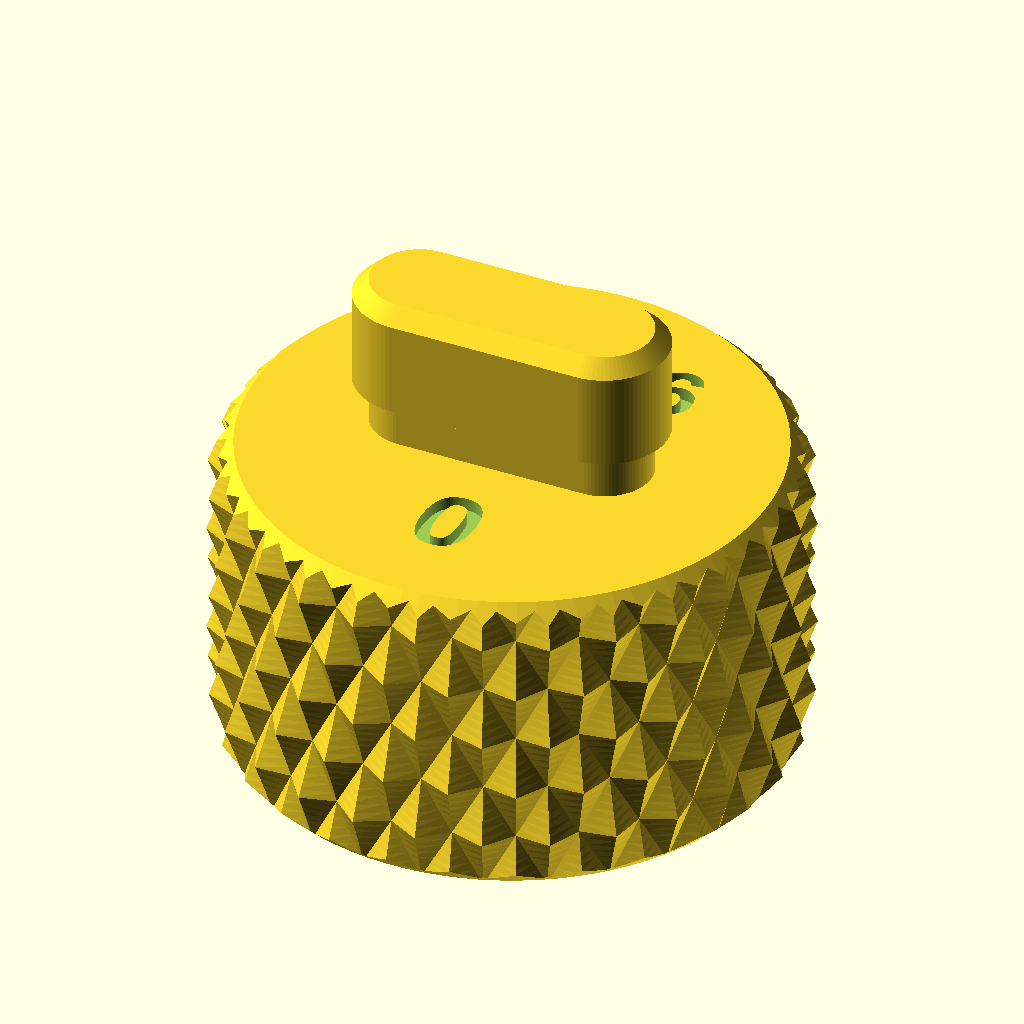
Cell 1: rendered with the file's own defaults.
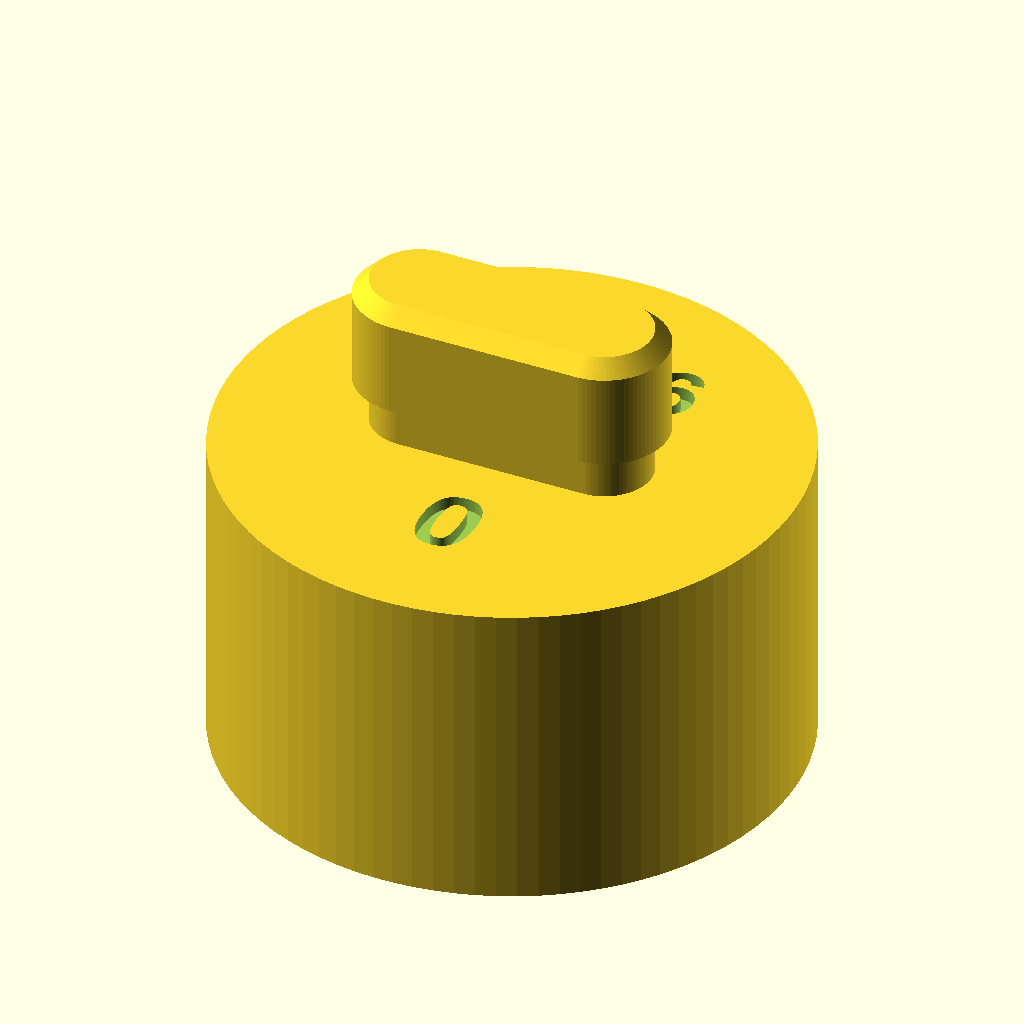
Cell 2 — fit_check set to true, the other parameters unchanged.
The same orthographic view direction (rotation 55°, 0°, 25°; colour scheme Cornfield) for every cell, with the view re-fitted per cell, so scale and position can differ between cells.
OpenSCAD source file Code/handle.scad:
/*  Parametric Vz.61 Charging Knob — v20
    body_style: "knurl" | "fin" | "spur" | "scallop"
    v20: perimeter TEXTURE selector, applied to the round knob and the
      scallop body (fin/spur are untextured blades):
        texture = "knurl"  helical diamond knurl (via knurl_preset)
                  "vserr"  vertical serrations — coin-edge grooves
                           parallel to the nub axis. Prints crisply
                           face-down (grooves are vertical walls);
                           best FDM texture of the set.
                  "hserr"  horizontal serrations — circumferential
                           ring grooves. Groove ceilings are small
                           overhangs when printed face-down: fine at
                           serr_depth <= ~0.8, slightly softer than
                           vserr on FDM. Ideal on SLA/SLS/CNC (a
                           machined look: straight plunge grooves).
                  "smooth" plain cylinder
      serr_pitch / serr_depth size both serration styles.
    fit_check=true: plain cylinder coupon body
    socket=true: bayonet keyhole (knurl/fin only), conical roof,
      screw_mode selects grub hole spec
    Watermarks: wm_visible (deboss) + wm_internal (buried void,
      auto-skipped with socket)
    Two-tier obround nub (dims = OVERALL), head_uch default 0
    (validated flat bearing ledge).
    Print: 100% infill, 5+ walls, layer 0.2mm max, CF-nylon for
    fin/spur. NO support inside the socket cavity.
*/

// ---- Mode ----
fit_check   = false;
body_style  = "knurl";   // "knurl" | "fin" | "spur" | "scallop"
socket      = false;     // OG-knob bayonet socket (knurl/fin only)

// ---- Body texture (round knob + scallop) ----
texture     = "knurl";   // "knurl" | "vserr" | "hserr" | "smooth"
serr_pitch  = 2.5;       // serration spacing, both orientations
serr_depth  = 0.7;       // groove depth (= groove radius)

// ---- Scallop (raked concave round knob) ----
scal_low    = 3;      // body height at the low edge (from bolt face)
scal_high   = 4;     // body height at the high edge / peak
scal_dish_r = 14;     // concave sphere radius (smaller = deeper cup)
scal_dish_d = 1.8;    // sphere bite depth at the face center
scal_textured = true; // apply `texture` to perimeter (false = smooth)
scal_support  = false;// integrated breakaway pedestal for nub-up print

// ---- Spur integrated print support (FDM side-lying print) ----
spur_support = false;    // breakaway tower under the nub (spur only)
sup_gap      = 0.20;     // breakaway gap, ~1 layer (spur + scallop)
sup_inset    = 0.6;      // tower shrink vs nub footprint, per side

// ---- Watermarks ----
wm_text     = "SF-26";
wm_visible  = true;
wm_internal = true;
wm_size     = 2.2;
wm_deep     = 0.4;
wm_void_t   = 0.6;

// ---- Socket ----
sock_clear  = 0.15;
sock_plate  = 1.45;   // MAX = OG neck height 1.5
sweep_step  = 5;
roof_angle  = 40;     // >=~35 support-free; 0 = flat (ok for SLA)

// ---- Grub screw hole ----
screw_mode  = "selftap";  // "selftap" | "tap" | "clearance" | "none"
// selftap O2.6 (FDM/SLS) | tap O2.5 (SLA/CNC, spec "M3 THRU" on the
// drawing — threads not modeled) | clearance O3.4 | none

// ---- Knob / boss ----
knob_d      = 18;
knob_h      = 10;     // bolt-face reference height (nub sits here)
rim_chamfer = 0.8;

// ---- Dish (knurl body only) ----
dish_depth  = 1.5;
dish_dia    = 12;

// ---- Knurl (used when texture = "knurl") ----
knurl_preset = "fdm04";  // "fdm04" | "fdm06" | "sla" | "sls" | "cnc" | "custom"
knurl_n     = 24;        // used only when knurl_preset = "custom"
knurl_depth = 0.6;
helix_angle = 30;

// ---- Fin (blade in face plane) ----
fin_len     = 22;
fin_sweep   = 6;
fin_tip_r   = 4;
fin_scoop_r = 18;
fin_scoop_x = 12;
fin_scoop_y = 16;
fin_angle   = 90;    // orientation about nub axis (fin, spur, scallop)

// ---- Spur (blade standing off the receiver) ----
spur_out    = 16;
spur_thick  = 8;
spur_base   = 18;
spur_rake   = 6;
spur_tip_r  = 3.5;
spur_scoop_r   = 14;
spur_scoop_off = 11;
spur_round  = 1.2;

// ---- Spur skeleton window ----
spur_hollow = true;
spur_wall   = 3.5;
spur_web    = 5;

// ---- Spur jimping ----
jimp_on     = true;
jimp_r      = 1.0;
jimp_pitch  = 3.0;
jimp_margin = 3;

// ---- Spur trailing-edge curve ----
trail_curve = 2.5;

// ---- Nub: two-tier obround (all dims = OVERALL, tip-to-tip) ----
// Also defines the socket negative — these ARE the OG measurements.
neck_len   = 9;      neck_w = 3.0;  neck_h = 1.5;
head_len   = 10;     head_w = 4.0;  head_h = 3.5;
head_ch    = 0.5;
head_uch   = 0;      // 0 = flat ledge (VALIDATED). 0.3 max if needed.

fit_clear  = 0.0;    // validated on coupons: 0.0

// ---- Variant label ----
label_size = 2.6;
label_deep = 0.4;

$fn = 90;

// ================= MAIN =================
knob(fit_clear);
// for (i = [0:2]) translate([i*24, 0, 0]) knob(i * 0.1);

module knob(fc) {
    use_socket = socket && (body_style=="knurl" || body_style=="fin")
                 && !fit_check;
    difference() {
        union() {
            if (fit_check)                  cylinder(d=knob_d, h=knob_h);
            else if (body_style=="fin")     rotate([0,0,fin_angle]) fin_body();
            else if (body_style=="spur")    rotate([0,0,fin_angle]) spur_body();
            else if (body_style=="scallop") scallop_body();
            else                            round_knob();
            translate([0,0,knob_h])
                obround(neck_len - neck_w, neck_w/2 - fc, neck_h);
            translate([0,0,knob_h + neck_h])
                obround_ch2(head_len - head_w, head_w/2 - fc,
                            head_h, head_ch, head_uch);
            if (body_style=="spur" && spur_support && !fit_check)
                blade_frame() spur_support_body();
            if (body_style=="scallop" && scal_support && !fit_check)
                rotate([0,0,fin_angle]) scallop_pedestal();
        }
        if (use_socket) socket_cut();
        if (!fit_check && !use_socket && body_style=="knurl" && dish_depth > 0) {
            R = (dish_dia*dish_dia/4 + dish_depth*dish_depth) / (2*dish_depth);
            translate([0,0,-(R - dish_depth)]) sphere(r=R);
        }
        // fit label (bolt-side face); spur: on base top face, in blade frame
        if (body_style=="spur")
            blade_frame()
                translate([(head_len/2 + spur_base/2)/2, 0, knob_h - label_deep])
                    deboss_text(str(fc), label_size, label_deep, 90);
        else
            translate([0, -(head_w/2 + 1.2 + label_size/2), knob_h - label_deep])
                deboss_text(str(fc), label_size, label_deep);
        // watermarks
        if (wm_visible)  wm_visible_cut();
        if (wm_internal) wm_internal_cut(use_socket);
    }
}

// ================ TEXTURES ================
// textured cylinder stock, 0..h, dispatched on `texture`
module tex_cyl(d, h) {
    if (texture == "knurl") {
        kp = knurl_params(knurl_preset, d);
        echo(str("knurl: n=", kp[0], " pitch=", PI*d/kp[0],
                 "mm depth=", kp[1], " helix=", kp[2]));
        knurl_cyl(d, h, kp[0], kp[1], kp[2]);
    }
    else if (texture == "vserr") vserr_cyl(d, h);
    else if (texture == "hserr") hserr_cyl(d, h);
    else cylinder(d=d, h=h);
}

// vertical serrations: coin-edge grooves parallel to the axis
module vserr_cyl(d, h) {
    n = max(8, round(PI*d/serr_pitch));
    linear_extrude(h, convexity=10)
        difference() {
            circle(d=d);
            for (i = [0:n-1])
                rotate([0,0, i*360/n])
                    translate([d/2, 0]) circle(r=serr_depth, $fn=24);
        }
}

// horizontal serrations: circumferential ring grooves, centered
// between the rim chamfers
module hserr_cyl(d, h) {
    span = h - 2*(rim_chamfer + serr_depth);
    n    = max(1, floor(span/serr_pitch));
    z0   = (h - n*serr_pitch)/2;
    difference() {
        cylinder(d=d, h=h);
        for (i = [0:n])
            translate([0,0, z0 + i*serr_pitch])
                rotate_extrude(convexity=4)
                    translate([d/2, 0]) circle(r=serr_depth, $fn=24);
    }
}

// round knob body: textured stock + rim chamfer envelope
module round_knob() {
    intersection() {
        tex_cyl(knob_d, knob_h);
        rotate_extrude()
            polygon([
                [0,0],[knob_d/2-rim_chamfer,0],[knob_d/2,rim_chamfer],
                [knob_d/2,knob_h-rim_chamfer],[knob_d/2-rim_chamfer,knob_h],[0,knob_h]
            ]);
    }
}

// ================ SCALLOP ================
function scal_a()  = atan((scal_high - scal_low) / knob_d);
function scal_z0() = knob_h - (scal_low + scal_high)/2;

module scallop_body() {
    assert(scal_high > scal_low, "scallop: scal_high must exceed scal_low");
    zb = knob_h - scal_high;
    difference() {
        intersection() {
            translate([0,0,zb])
                if (scal_textured) tex_cyl(knob_d, scal_high);
                else               cylinder(d=knob_d, h=scal_high);
            rotate_extrude()
                polygon([
                    [0,zb],[knob_d/2,zb],
                    [knob_d/2,knob_h-rim_chamfer],
                    [knob_d/2-rim_chamfer,knob_h],[0,knob_h]
                ]);
        }
        rotate([0,0,fin_angle]) {
            translate([0,0,scal_z0()])
                rotate([0, scal_a(), 0])
                    translate([0,0,-25]) cube([60,60,50], center=true);
            translate([0,0,scal_z0()])
                rotate([0, scal_a(), 0])
                    translate([0,0,-(scal_dish_r - scal_dish_d)])
                        sphere(r=scal_dish_r);
        }
    }
}

module scallop_pedestal() {
    zb   = knob_h - scal_high;
    gapv = sup_gap / cos(scal_a());
    bed  = zb - 0.6;
    intersection() {
        translate([0,0,bed]) cylinder(d=knob_d - 3, h=scal_high + 1);
        translate([0,0,scal_z0() - gapv])
            rotate([0, scal_a(), 0])
                translate([0,0,-25]) cube([60,60,50], center=true);
    }
}

// ================ BLADE FRAME ================
module blade_frame() rotate([0,0,fin_angle + 90]) children();

// ================ SPUR SUPPORT ================
function nub_hy() = (head_len - head_w)/2 * abs(cos(fin_angle)) + head_w/2;

module nub_fp2d(g)
    rotate([0,0,-(fin_angle + 90)]) stadium2d(head_len, head_w, g);

module spur_support_body() {
    prot = max(0, nub_hy() - spur_thick/2);
    rail_h = prot > 0 ? prot + 0.4 : 0;
    bed  = -(spur_thick/2 + rail_h);

    if (rail_h > 0)
        echo(str("SPUR SUPPORT: nub protrudes ", prot,
                 "mm past the blade face at fin_angle=", fin_angle,
                 " -> fused skid rails (h=", rail_h,
                 "mm) added under the blade. CUT OFF after printing."));

    translate([0,0,knob_h])
        linear_extrude(neck_h + head_h)
            difference() {
                intersection() {
                    hull() {
                        nub_fp2d(-sup_inset);
                        translate([0,-30]) nub_fp2d(-sup_inset);
                    }
                    translate([-60, bed]) square([120, 60]);
                }
                nub_fp2d(sup_gap);
            }

    if (rail_h > 0)
        for (sx = [-1, 1])
            translate([sx*(spur_base/2 - 2) - 0.6, bed, 0])
                cube([1.2, rail_h + 0.01, knob_h]);
}

// ================ WATERMARKS ================
module deboss_text(t, sz, dp, rot=0)
    linear_extrude(dp + 0.01)
        rotate([0,0,rot])
            text(t, size=sz, font="Liberation Sans:style=Bold",
                 halign="center", valign="center");

module wm_visible_cut() {
    if (body_style == "spur")
        blade_frame()
            translate([-(head_len/2 + spur_base/2)/2, 0, knob_h - wm_deep])
                deboss_text(wm_text, wm_size, wm_deep, 90);
    else
        translate([0, head_w/2 + 1.2 + wm_size/2, knob_h - wm_deep])
            deboss_text(wm_text, wm_size, wm_deep);
}

module wm_internal_cut(sock) {
    if (sock)
        echo("WATERMARK: internal void skipped (socket occupies the safe volume)");
    else if (body_style == "spur")
        blade_frame()
            translate([0, 0, knob_h - spur_web + 1.2])
                linear_extrude(wm_void_t)
                    text(wm_text, size=wm_size,
                         font="Liberation Sans:style=Bold",
                         halign="center", valign="center");
    else
        translate([0, 0, 0.42*knob_h])
            linear_extrude(wm_void_t)
                text(wm_text, size=wm_size,
                     font="Liberation Sans:style=Bold",
                     halign="center", valign="center");
}

// ================ SOCKET ================
module stadium2d(len, w, c)
    hull() for (x = [-1,1])
        translate([x*(len - w)/2, 0]) circle(r=w/2 + c);

module socket_cut() {
    cav_d   = head_len + 2*sock_clear + 0.4;
    cav_top = sock_plate + head_h + 0.2;
    cone_h_full = (cav_d/2) * tan(roof_angle);
    cone_h      = min(cone_h_full, knob_h - 0.4 - cav_top);
    assert(cone_h > 0 || roof_angle == 0,
           "socket roof cone does not fit: increase knob_h or lower roof_angle");

    translate([0,0,-0.01]) linear_extrude(sock_plate + 0.02) {
        stadium2d(head_len, head_w, sock_clear);
        for (a = [0 : sweep_step : 90])
            rotate([0,0,a]) stadium2d(neck_len, neck_w, sock_clear);
    }
    translate([0,0,sock_plate])
        cylinder(d=cav_d, h=head_h + 0.2);
    if (roof_angle > 0)
        translate([0,0,cav_top])
            cylinder(d1=cav_d, d2=0.8, h=cone_h);
    screw_d = screw_mode == "selftap"   ? 2.6 :
              screw_mode == "tap"       ? 2.5 :
              screw_mode == "clearance" ? 3.4 : 0;
    if (screw_d > 0)
        translate([0, knob_d/2 + 1, sock_plate + head_h/2 + 0.1])
            rotate([90,0,0])
                cylinder(d=screw_d, h=knob_d/2 - head_len/2 + 2, $fn=24);
}

// ================ FIN ================
module fin_profile() {
    difference() {
        hull() {
            circle(d=knob_d);
            translate([fin_len, -fin_sweep]) circle(r=fin_tip_r);
        }
        translate([fin_scoop_x, fin_scoop_y]) circle(r=fin_scoop_r);
    }
}

module fin_body(steps=4) {
    ch = rim_chamfer; dz = ch/steps;
    for (i=[0:steps-1]) {
        translate([0,0,i*dz]) linear_extrude(dz+0.01)
            offset(r=-(ch-(i+1)*dz)) fin_profile();
        translate([0,0,knob_h-(i+1)*dz]) linear_extrude(dz+0.01)
            offset(r=-(ch-(i+1)*dz)) fin_profile();
    }
    translate([0,0,ch]) linear_extrude(knob_h-2*ch) fin_profile();
}

// ================ SPUR ================
function unit(v) = v / norm(v);

function spur_P()  = [spur_base/2, 0];
function spur_Ct() = [spur_rake, -spur_out + spur_tip_r];
function spur_tdir() =
    let(dv = unit(spur_Ct() - spur_P()),
        a  = asin(spur_tip_r / norm(spur_Ct() - spur_P())))
    [dv.x*cos(a) - dv.y*sin(a), dv.x*sin(a) + dv.y*cos(a)];
function spur_T() = spur_P() + spur_tdir()
    * sqrt(pow(norm(spur_Ct()-spur_P()), 2) - spur_tip_r*spur_tip_r);

function trail_R() =
    let(c = norm(spur_T() - spur_P()))
    (c*c/4 + trail_curve*trail_curve) / (2*trail_curve);
function trail_O() =
    let(M = (spur_P() + spur_T())/2, t = unit(spur_T() - spur_P()))
    M + [-t.y, t.x] * (trail_R() - trail_curve);

module jimping2d() {
    if (trail_curve > 0) {
        O = trail_O(); R = trail_R();
        aP = atan2(spur_P().y - O.y, spur_P().x - O.x);
        aT = atan2(spur_T().y - O.y, spur_T().x - O.x);
        dA = aT - aP;
        sw = dA > 180 ? dA - 360 : dA < -180 ? dA + 360 : dA;
        mA = jimp_margin / R * 180/PI;
        pA = jimp_pitch  / R * 180/PI;
        n  = floor((abs(sw) - 2*mA) / pA);
        s  = sign(sw);
        for (i = [0:n]) {
            a = aP + s*(mA + i*pA);
            translate(O + R*[cos(a), sin(a)])
                circle(r=jimp_r, $fn=24);
        }
    } else {
        P = spur_P(); t = spur_tdir();
        L = sqrt(pow(norm(spur_Ct()-P),2) - spur_tip_r*spur_tip_r);
        n = floor((L - 2*jimp_margin) / jimp_pitch);
        for (i = [0:n])
            translate(P + t*(jimp_margin + i*jimp_pitch))
                circle(r=jimp_r, $fn=24);
    }
}

module spur_profile() {
    difference() {
        spur_outline();
        if (spur_hollow)
            intersection() {
                offset(r=-spur_wall) spur_outline();
                translate([-50, -100]) square([100, 100 + knob_h - spur_web]);
            }
        if (jimp_on) jimping2d();
    }
}

module spur_outline() {
    offset(r=spur_round) offset(delta=-spur_round)
    difference() {
        hull() {
            translate([-spur_base/2, 0]) square([spur_base, knob_h]);
            translate([spur_rake, -spur_out + spur_tip_r])
                circle(r=spur_tip_r);
        }
        translate([-(spur_base/2 + spur_scoop_off), -spur_out/2])
            circle(r=spur_scoop_r);
        if (trail_curve > 0)
            translate(trail_O()) circle(r=trail_R(), $fn=180);
    }
}

module spur_body()
    rotate([90,0,90])
        linear_extrude(spur_thick, center=true)
            spur_profile();

// ================ KNURL ================
function kp_from_pitch(d, pitch, depth, ha) =
    [max(8, round(PI*d/pitch)), depth, ha];

function knurl_params(p, d) =
    p == "fdm04" ? kp_from_pitch(d, 2.0, 0.60, 30) :
    p == "fdm06" ? kp_from_pitch(d, 3.2, 0.80, 30) :
    p == "sla"   ? kp_from_pitch(d, 1.0, 0.35, 30) :
    p == "sls"   ? kp_from_pitch(d, 1.6, 0.50, 30) :
    p == "cnc"   ? kp_from_pitch(d, 1.0, 0.30, 30) :
                   [knurl_n, knurl_depth, helix_angle];

module knurl_cyl(d, h, n, depth, ha) {
    twist = 360 * h * tan(ha) / (PI * d);
    pts = [for (i=[0:2*n-1])
            let(a = i*180/n, r = (i%2==0) ? d/2 : d/2-depth)
            [r*cos(a), r*sin(a)]];
    intersection() {
        linear_extrude(h, twist= twist, slices=ceil(h*4), convexity=10) polygon(pts);
        linear_extrude(h, twist=-twist, slices=ceil(h*4), convexity=10) polygon(pts);
    }
}

// ================ SHARED ================
module obround(mid, r, h)
    hull() for (x = [-mid/2, mid/2])
        translate([x,0,0]) cylinder(r=r, h=h);

module obround_ch2(mid, r, h, ch_t, ch_b)
    hull() for (x = [-mid/2, mid/2])
        translate([x,0,0]) {
            if (ch_b > 0) cylinder(r1=r-ch_b, r2=r, h=ch_b);
            translate([0,0,ch_b]) cylinder(r=r, h=h-ch_t-ch_b);
            translate([0,0,h-ch_t]) cylinder(r1=r, r2=r-ch_t, h=ch_t);
        }
Parameter table extracted from the source (name, type, default, range or options):
fit_check: bool, default false
body_style: string, default "knurl"
socket: bool, default false
texture: string, default "knurl"
serr_pitch: number, default 2.5
serr_depth: number, default 0.7
scal_low: number, default 3
scal_high: number, default 4
scal_dish_r: number, default 14
scal_dish_d: number, default 1.8
scal_textured: bool, default true
scal_support: bool, default false
spur_support: bool, default false
sup_gap: number, default 0.2
sup_inset: number, default 0.6
wm_text: string, default "SF-26"
wm_visible: bool, default true
wm_internal: bool, default true
wm_size: number, default 2.2
wm_deep: number, default 0.4
wm_void_t: number, default 0.6
sock_clear: number, default 0.15
sock_plate: number, default 1.45
sweep_step: number, default 5
roof_angle: number, default 40
screw_mode: string, default "selftap"
knob_d: number, default 18
knob_h: number, default 10
rim_chamfer: number, default 0.8
dish_depth: number, default 1.5
dish_dia: number, default 12
knurl_preset: string, default "fdm04"
knurl_n: number, default 24
knurl_depth: number, default 0.6
helix_angle: number, default 30
fin_len: number, default 22
fin_sweep: number, default 6
fin_tip_r: number, default 4
fin_scoop_r: number, default 18
fin_scoop_x: number, default 12
fin_scoop_y: number, default 16
fin_angle: number, default 90
spur_out: number, default 16
spur_thick: number, default 8
spur_base: number, default 18
spur_rake: number, default 6
spur_tip_r: number, default 3.5
spur_scoop_r: number, default 14
spur_scoop_off: number, default 11
spur_round: number, default 1.2
spur_hollow: bool, default true
spur_wall: number, default 3.5
spur_web: number, default 5
jimp_on: bool, default true
jimp_r: number, default 1
jimp_pitch: number, default 3
jimp_margin: number, default 3
trail_curve: number, default 2.5
head_ch: number, default 0.5
head_uch: number, default 0
fit_clear: number, default 0
label_size: number, default 2.6
label_deep: number, default 0.4
